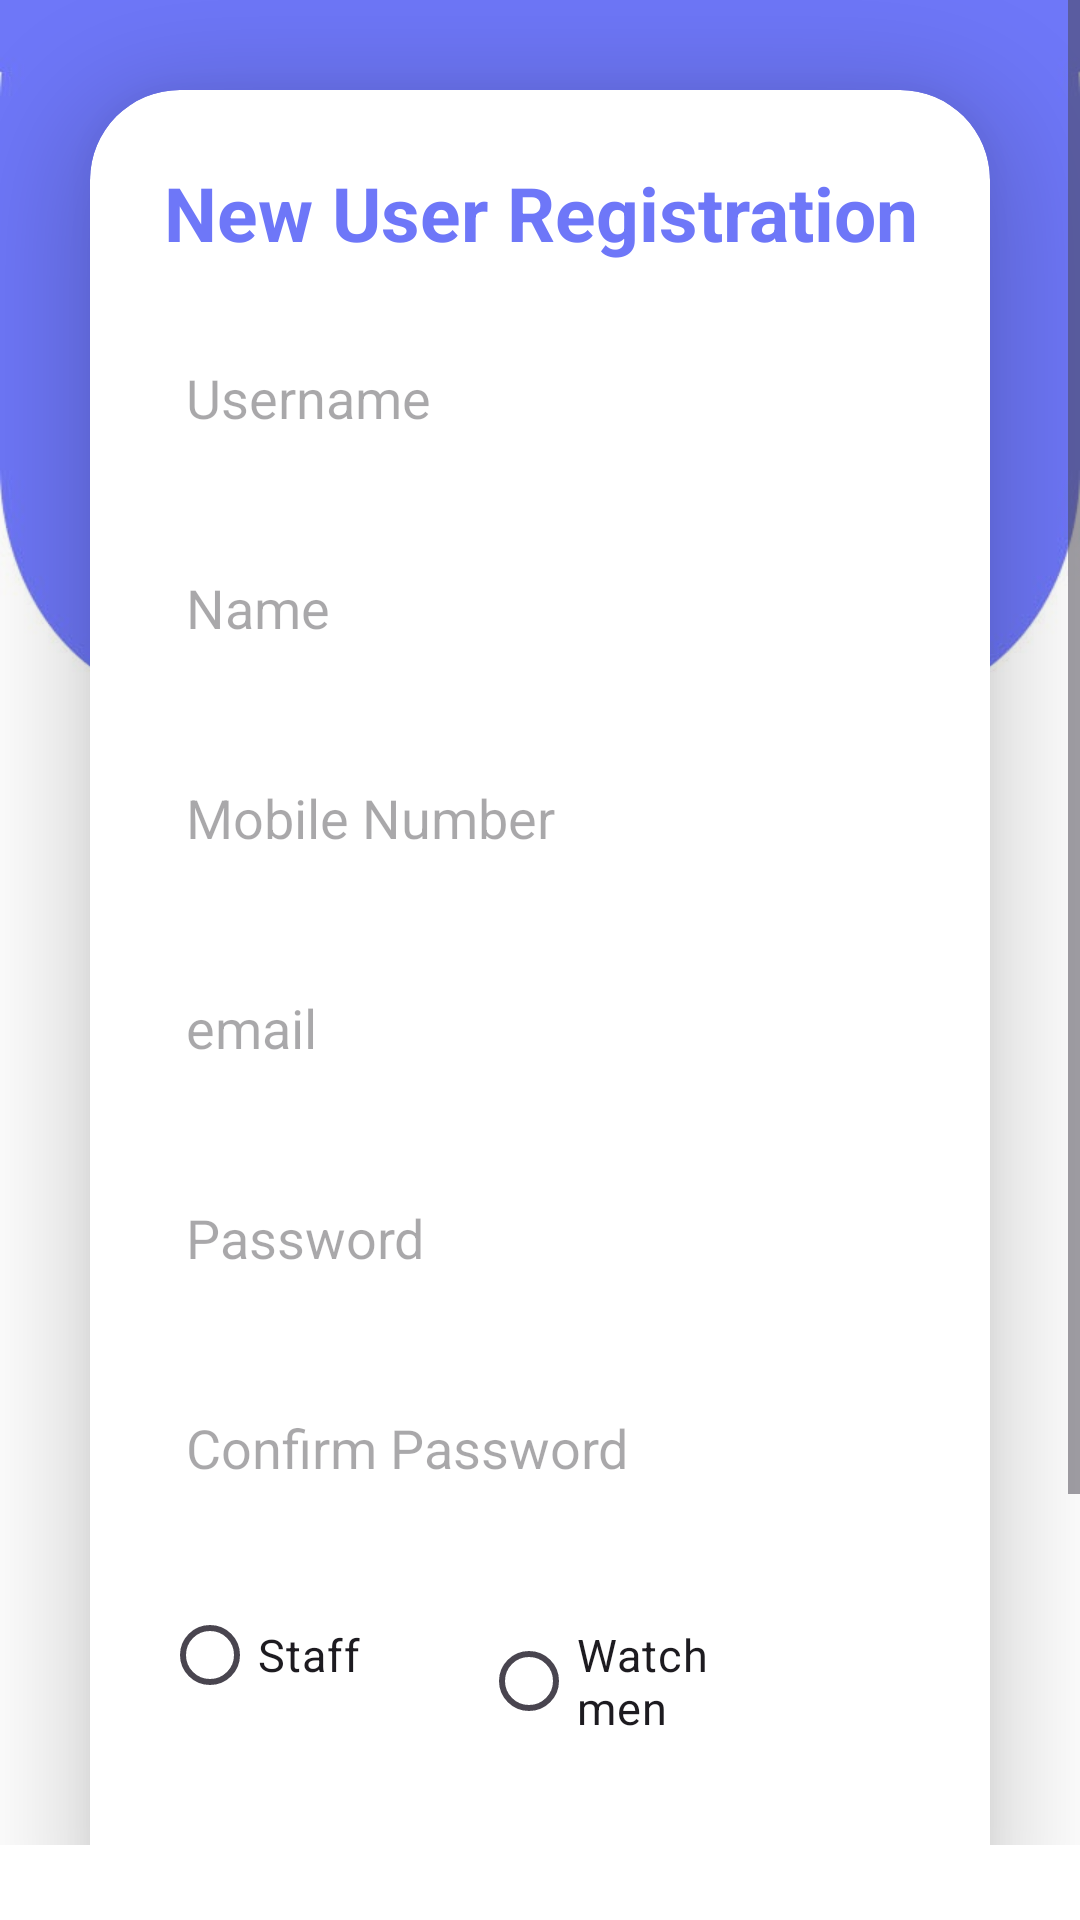

This screen was rendered from an Android layout file. Write that file and the resources it references.
<!-- AndroidManifest.xml: application theme Theme.Egatpass -->
<!-- res/layout/activity_create_user.xml -->
<?xml version="1.0" encoding="utf-8"?>
<LinearLayout
    xmlns:android="http://schemas.android.com/apk/res/android"
    xmlns:app="http://schemas.android.com/apk/res-auto"
    xmlns:tools="http://schemas.android.com/tools"
    xmlns:card_view="http://schemas.android.com/apk/res-auto"
    android:layout_width="match_parent"
    android:id="@+id/main"
    android:layout_height="match_parent"
    android:orientation="vertical"
    android:gravity="center"
    android:background="@drawable/bakground1"
    tools:context=".ActivityCreateUser">
<ScrollView
    android:layout_width="match_parent"
    android:layout_marginBottom="25dp"
    android:layout_height="wrap_content">
    <androidx.cardview.widget.CardView
        android:layout_width="match_parent"
        android:layout_height="wrap_content"
        android:layout_margin="30dp"
        app:cardCornerRadius="30dp"
        app:cardElevation="20dp"
        android:background="@drawable/custom_edittext">

        <LinearLayout
            android:layout_width="match_parent"
            android:layout_height="wrap_content"
            android:orientation="vertical"
            android:layout_gravity="center_horizontal"
            android:padding="24dp">


            <TextView
                android:layout_width="match_parent"
                android:layout_height="wrap_content"
                android:text="New User Registration"
                android:id="@+id/loginText"
                android:textSize="25sp"
                android:textAlignment="center"
                android:textStyle="bold"
                android:textColor="@color/blue"/>

            <EditText
                android:id="@+id/reg_user_name"
                android:layout_width="match_parent"
                android:layout_height="50dp"
                android:layout_marginTop="20dp"
                android:background="@drawable/custom_edittext"
                android:drawablePadding="8dp"
                android:hint="Username"
                android:padding="8dp"
                android:textColor="@color/black"
                android:textColorHighlight="@color/cardview_dark_background" />

            <EditText
                android:layout_width="match_parent"
                android:layout_height="50dp"
                android:id="@+id/reg_name"
                android:background="@drawable/custom_edittext"
                android:drawablePadding="8dp"
                android:hint="Name"
                android:padding="8dp"
                android:inputType="text"
                android:textColor="@color/black"
                android:textColorHighlight="@color/cardview_dark_background"
                android:layout_marginTop="20dp"/>

            <EditText
                android:layout_width="match_parent"
                android:layout_height="50dp"
                android:id="@+id/reg_ph_no"
                android:background="@drawable/custom_edittext"
                android:drawablePadding="8dp"
                android:hint="Mobile Number"
                android:padding="8dp"
                android:inputType="text"
                android:textColor="@color/black"
                android:textColorHighlight="@color/cardview_dark_background"
                android:layout_marginTop="20dp"/>
            <EditText
                android:layout_width="match_parent"
                android:layout_height="50dp"
                android:id="@+id/reg_email"
                android:background="@drawable/custom_edittext"
                android:drawablePadding="8dp"
                android:hint="email"
                android:padding="8dp"
                android:inputType="textEmailAddress"
                android:textColor="@color/black"
                android:textColorHighlight="@color/cardview_dark_background"
                android:layout_marginTop="20dp"/>
            <EditText
                android:layout_width="match_parent"
                android:layout_height="50dp"
                android:id="@+id/reg_pwd"
                android:background="@drawable/custom_edittext"
                android:drawablePadding="8dp"
                android:hint="Password"
                android:padding="8dp"
                android:inputType="textPassword"
                android:textColor="@color/black"
                android:textColorHighlight="@color/cardview_dark_background"
                android:layout_marginTop="20dp"/>

            <EditText
                android:layout_width="match_parent"
                android:layout_height="50dp"
                android:id="@+id/reg_conf_pwd"
                android:background="@drawable/custom_edittext"
                android:drawablePadding="8dp"
                android:hint="Confirm Password"
                android:padding="8dp"
                android:inputType="textPassword"
                android:textColor="@color/black"
                android:textColorHighlight="@color/cardview_dark_background"
                android:layout_marginTop="20dp"/>


            <RadioGroup
                android:layout_marginTop="20dp"
                android:id="@+id/reg_roll"
                android:background="@drawable/custom_edittext"
                android:layout_width="match_parent"
                android:layout_height="wrap_content"
                android:orientation="horizontal">

                <RadioButton
                    android:id="@+id/rollstaff"
                    android:layout_width="wrap_content"
                    android:layout_height="wrap_content"
                    android:layout_marginEnd="40dp"
                    android:text="Staff"
                    android:textSize="15sp" />

                <RadioButton
                    android:id="@+id/rollwachman"
                    android:layout_width="wrap_content"
                    android:layout_height="wrap_content"
                    android:layout_marginEnd="40dp"
                    android:text="Watch men"
                    android:textSize="15sp" />

            </RadioGroup>

            <Spinner
                android:layout_width="match_parent"
                android:layout_height="50dp"
                android:id="@+id/reg_hostel"
                android:background="@drawable/custom_edittext"
                android:drawablePadding="8dp"
                android:hint="Hostel"
                android:padding="8dp"
                android:inputType="textPassword"
                android:textColor="@color/black"
                android:textColorHighlight="@color/cardview_dark_background"
                android:layout_marginTop="20dp"/>

            <Button
                android:layout_width="match_parent"
                android:layout_height="60dp"
                android:id="@+id/createUser"
                android:text="Create"
                android:textSize="18sp"
                android:layout_marginTop="30dp"
                android:backgroundTint="@color/blue"
                app:cornerRadius = "20dp"/>


        </LinearLayout>

    </androidx.cardview.widget.CardView>

</ScrollView>
</LinearLayout>
<!-- resources referenced by this layout -->
<resources>
  <color name="black">#FF000000</color>
  <color name="blue">#6e77f8</color>
  <!-- drawable bakground1: jpg bitmap (drawable, 11317 bytes) -->
  <style name="Theme.Egatpass" parent="Base.Theme.Egatpass" />
  <style name="Base.Theme.Egatpass" parent="Theme.Material3.Light.NoActionBar">
          
          <item name="android:forceDarkAllowed" tools:ignore="NewApi">false</item>
  
          
      </style>
</resources>
